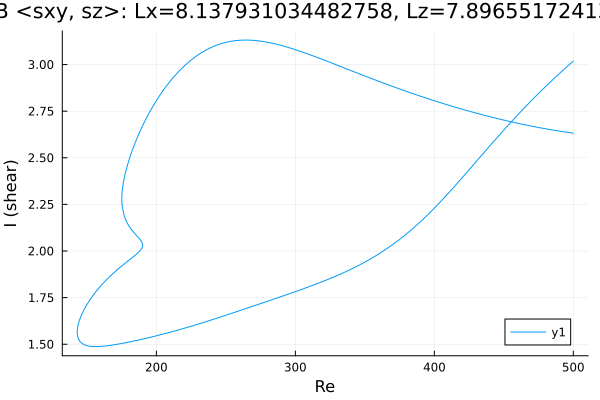

The data file committed next to this chart (first rows):
Re, shear
500.0, 2.632
499.9, 2.632
498.4, 2.634
497, 2.635
495.6, 2.637
494.2, 2.638
492.8, 2.64
491.4, 2.642
490, 2.643
488.5, 2.645
487.1, 2.647
485.7, 2.648
484.3, 2.65
482.9, 2.652
481.5, 2.654
480.1, 2.656
478.6, 2.657
477.2, 2.659
475.8, 2.661
474.4, 2.663
473, 2.665
471.6, 2.667
470.2, 2.669
468.7, 2.672
467.3, 2.674
465.9, 2.676
464.5, 2.678
463.1, 2.68
461.7, 2.682
460.3, 2.685
458.8, 2.687
457.4, 2.689
456, 2.692
454.6, 2.694
453.2, 2.697
451.8, 2.699
450.4, 2.701
448.9, 2.704
447.5, 2.706
446.1, 2.709
444.7, 2.712
443.3, 2.714
443.1, 2.715
441.7, 2.717
440.2, 2.72
438.8, 2.722
437.4, 2.725
436, 2.728
434.6, 2.731
433.2, 2.733
431.8, 2.736
430.3, 2.739
428.9, 2.742
427.5, 2.745
426.1, 2.748
424.7, 2.751
423.3, 2.754
421.9, 2.757
420.4, 2.76
419, 2.763
... 631 more rows
